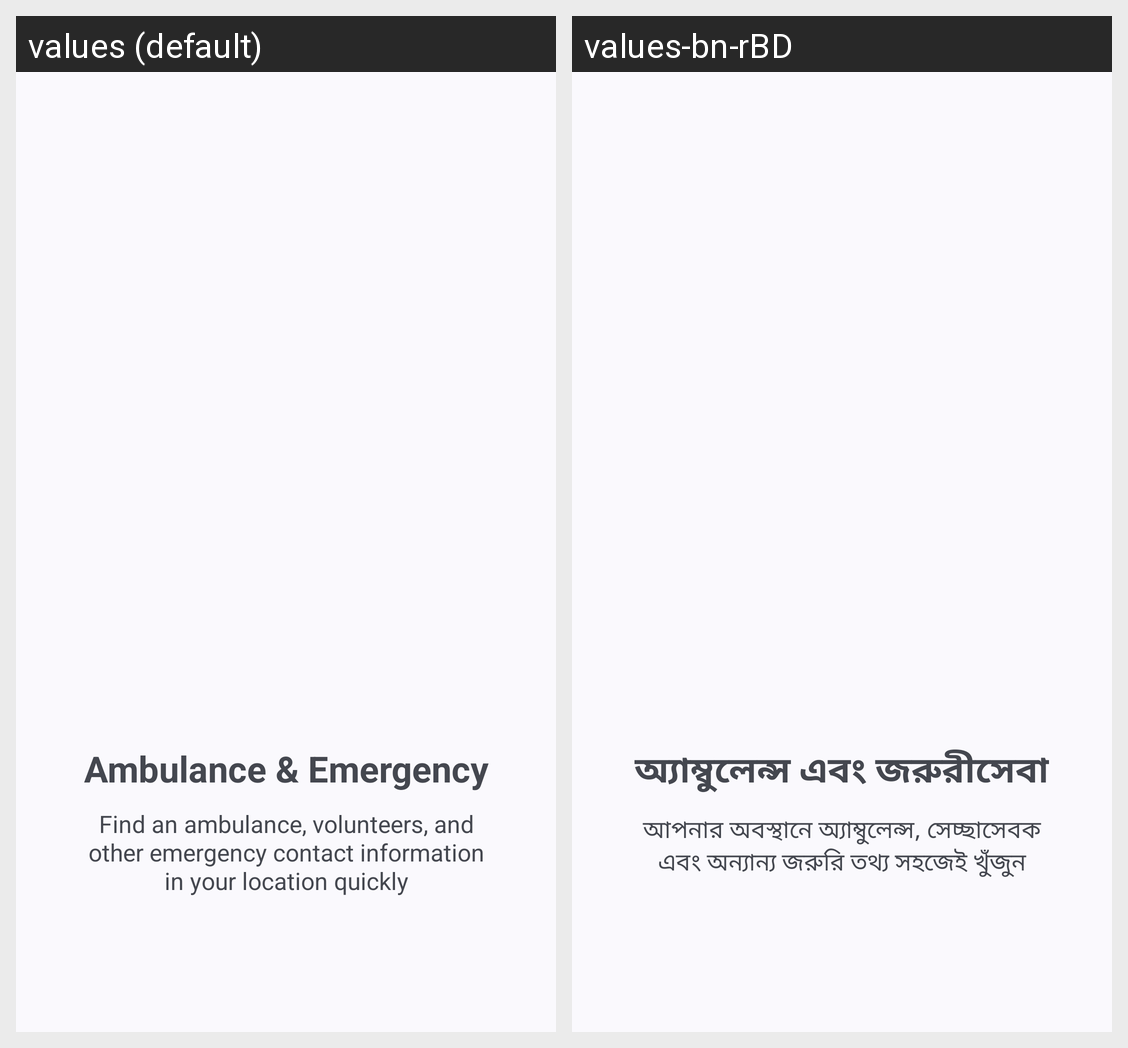

The Android screen above is rendered under two locales of the same app. Produce the string resources it draws, with the default and per-locale values.
Android screen res/layout/welcome_slide_3.xml rendered under 2 locales, left to right: values (default), values-bn-rBD. Device: Nexus 5 (rendered at 1080×1920; each locale shown at half size, 540×960, under a caption strip naming it); theme Base.Theme.BloodCircle.
Strings drawn on this screen, with the default value and each locale's value (text and hints the layout hard-codes, and strings that could not be matched under every locale, appear in the picture but are not listed):

wc_title_3
  values: Ambulance & Emergency
  values-bn-rBD: অ্যাম্বুলেন্স এবং জরুরীসেবা

wc_subtitle_3
  values: Find an ambulance, volunteers, and other emergency contact information in your location quickly
  values-bn-rBD: আপনার অবস্থানে অ্যাম্বুলেন্স, সেচ্ছাসেবক এবং অন্যান্য জরুরি তথ্য সহজেই খুঁজুন
